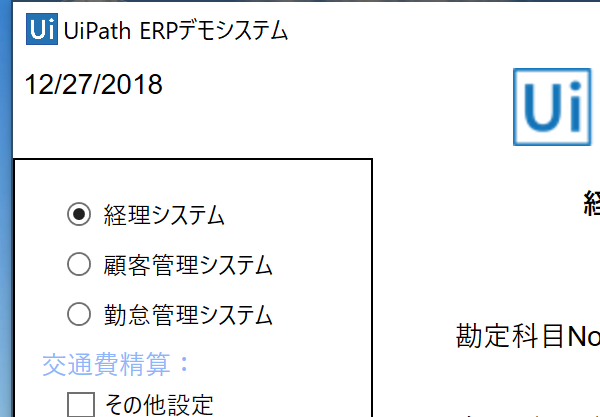
Task: UiPathデモアプリを使った、業務自動化の学習用サンプル
Workflow: GetTransactionID

Step 1: Attach Window UiPathデモアプリ on the element in window 'UiPath ERPデモシステム' (uipathデモアプリ.exe)

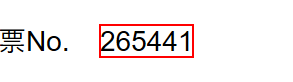
Step 2: get-text from the text in window 'UiPath ERPデモシステム' (uipathデモアプリ.exe)